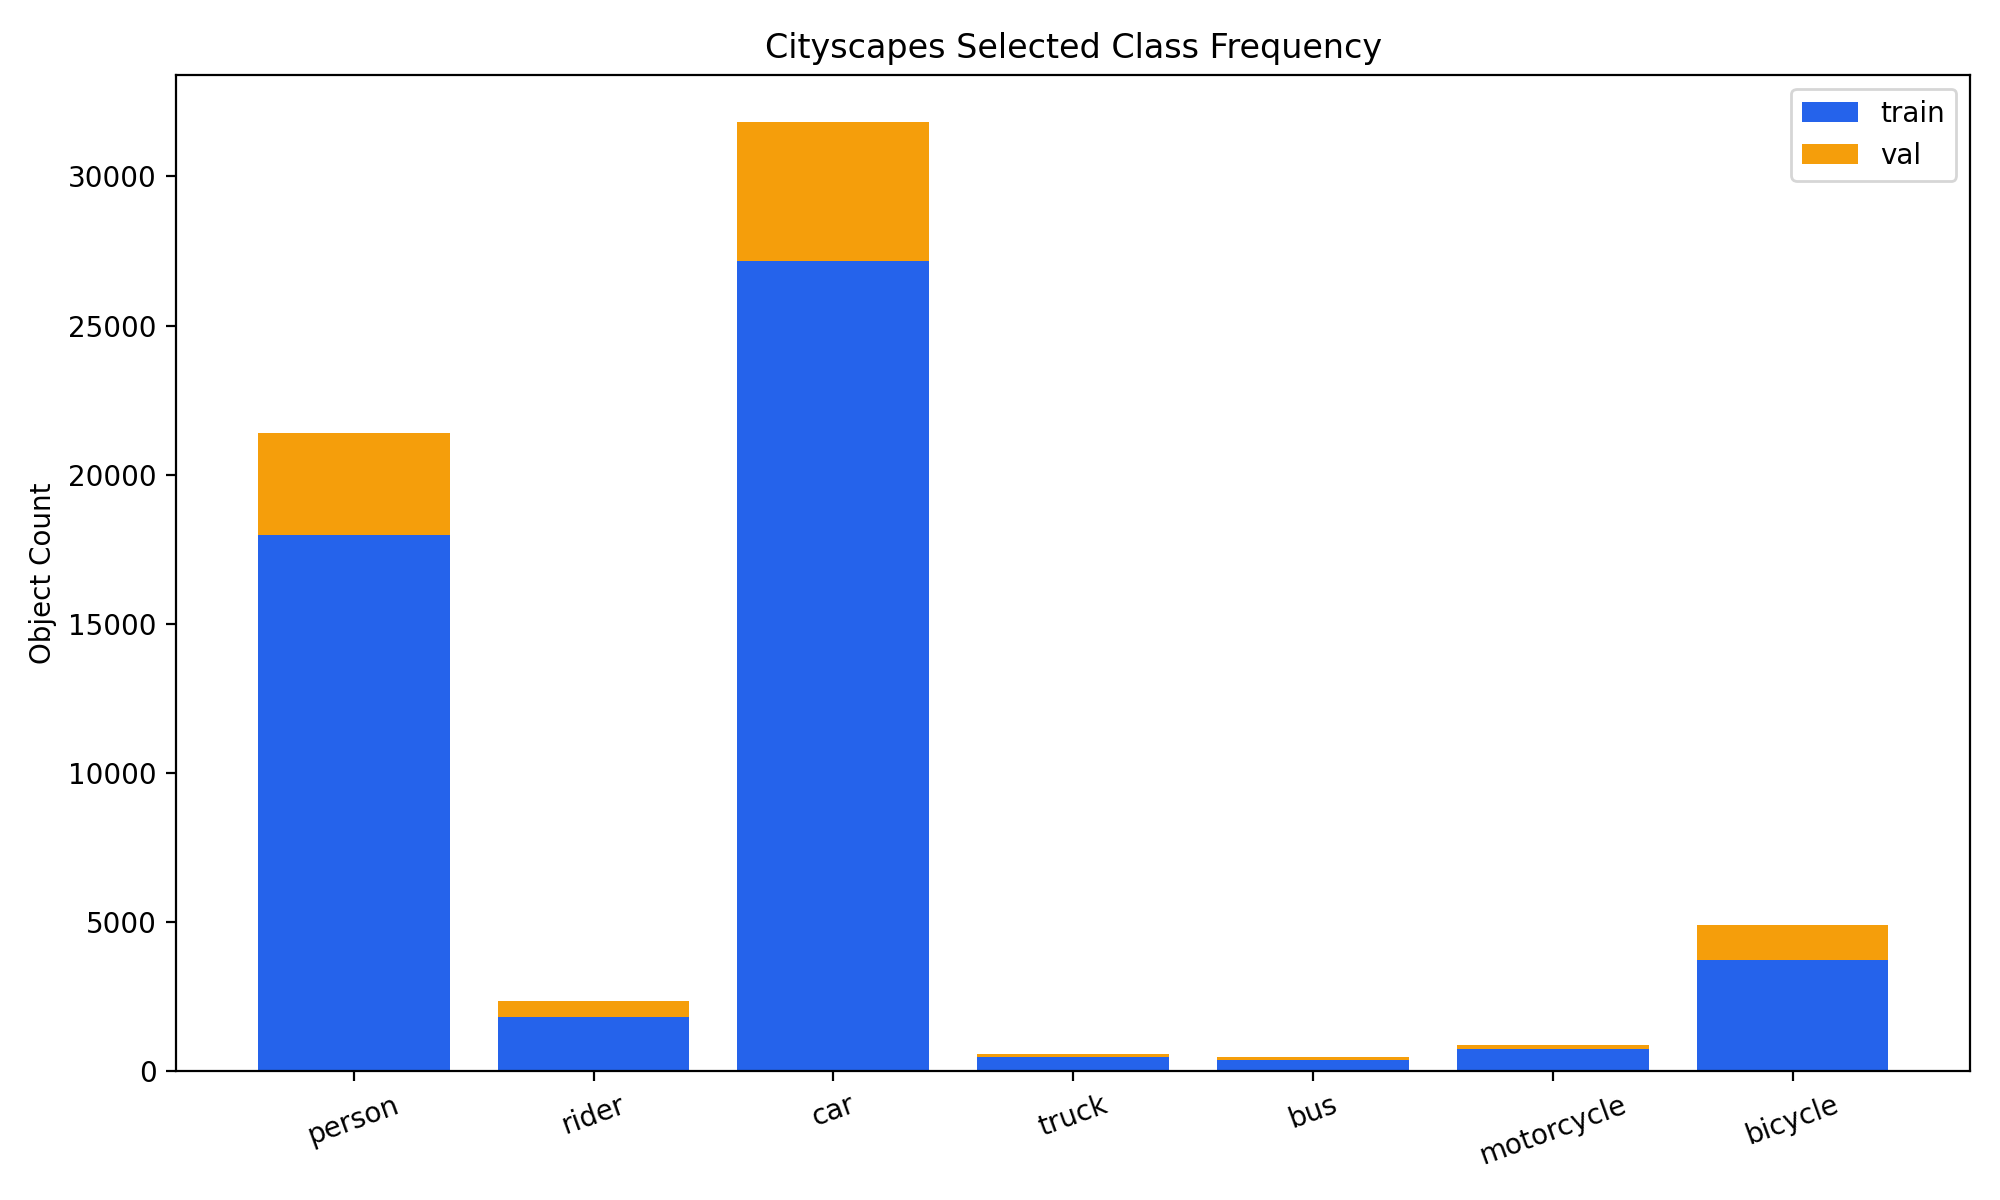

Source data for this figure (header and first rows):
class_name, train_count, val_count, total_count
person, 17994, 3419, 21413
rider, 1807, 556, 2363
car, 27155, 4667, 31822
truck, 489, 93, 582
bus, 385, 98, 483
motorcycle, 739, 149, 888
bicycle, 3729, 1175, 4904
